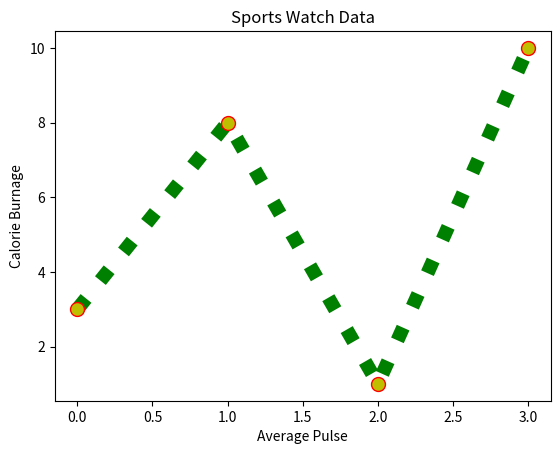

Here is the Python script that generated this plot:
import sys
import matplotlib
#matplotlib.use('Agg')  used to save graph and not print it
import matplotlib.pyplot as plt
import numpy as np
ypoints = np.array([3, 8, 1, 10])
plt.plot(ypoints, marker = 'o', ms = 10, mec = 'r', mfc = 'y', ls = ':', c = 'g', lw = 10)
plt.title("Sports Watch Data")
plt.xlabel("Average Pulse")
plt.ylabel("Calorie Burnage")
plt.show()
plt.savefig(sys.stdout.buffer)
sys.stdout.flush()
